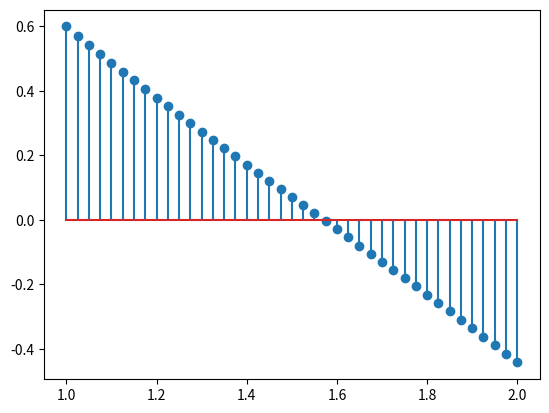

Recreate this plot in Python.
import matplotlib.pyplot as plt
import numpy as np

x = np.linspace(1, 2, 41)
y = np.tan(np.cos(x))
# print( x)

# x = range(0, 10, 1)
# y = range(0, 20, 2)
plt.stem(x, y)
plt.show()